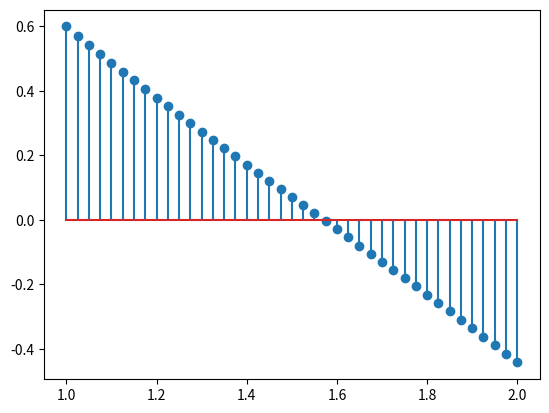

Recreate this plot in Python.
import matplotlib.pyplot as plt
import numpy as np

x = np.linspace(1, 2, 41)
y = np.tan(np.cos(x))
# print( x)

# x = range(0, 10, 1)
# y = range(0, 20, 2)
plt.stem(x, y)
plt.show()